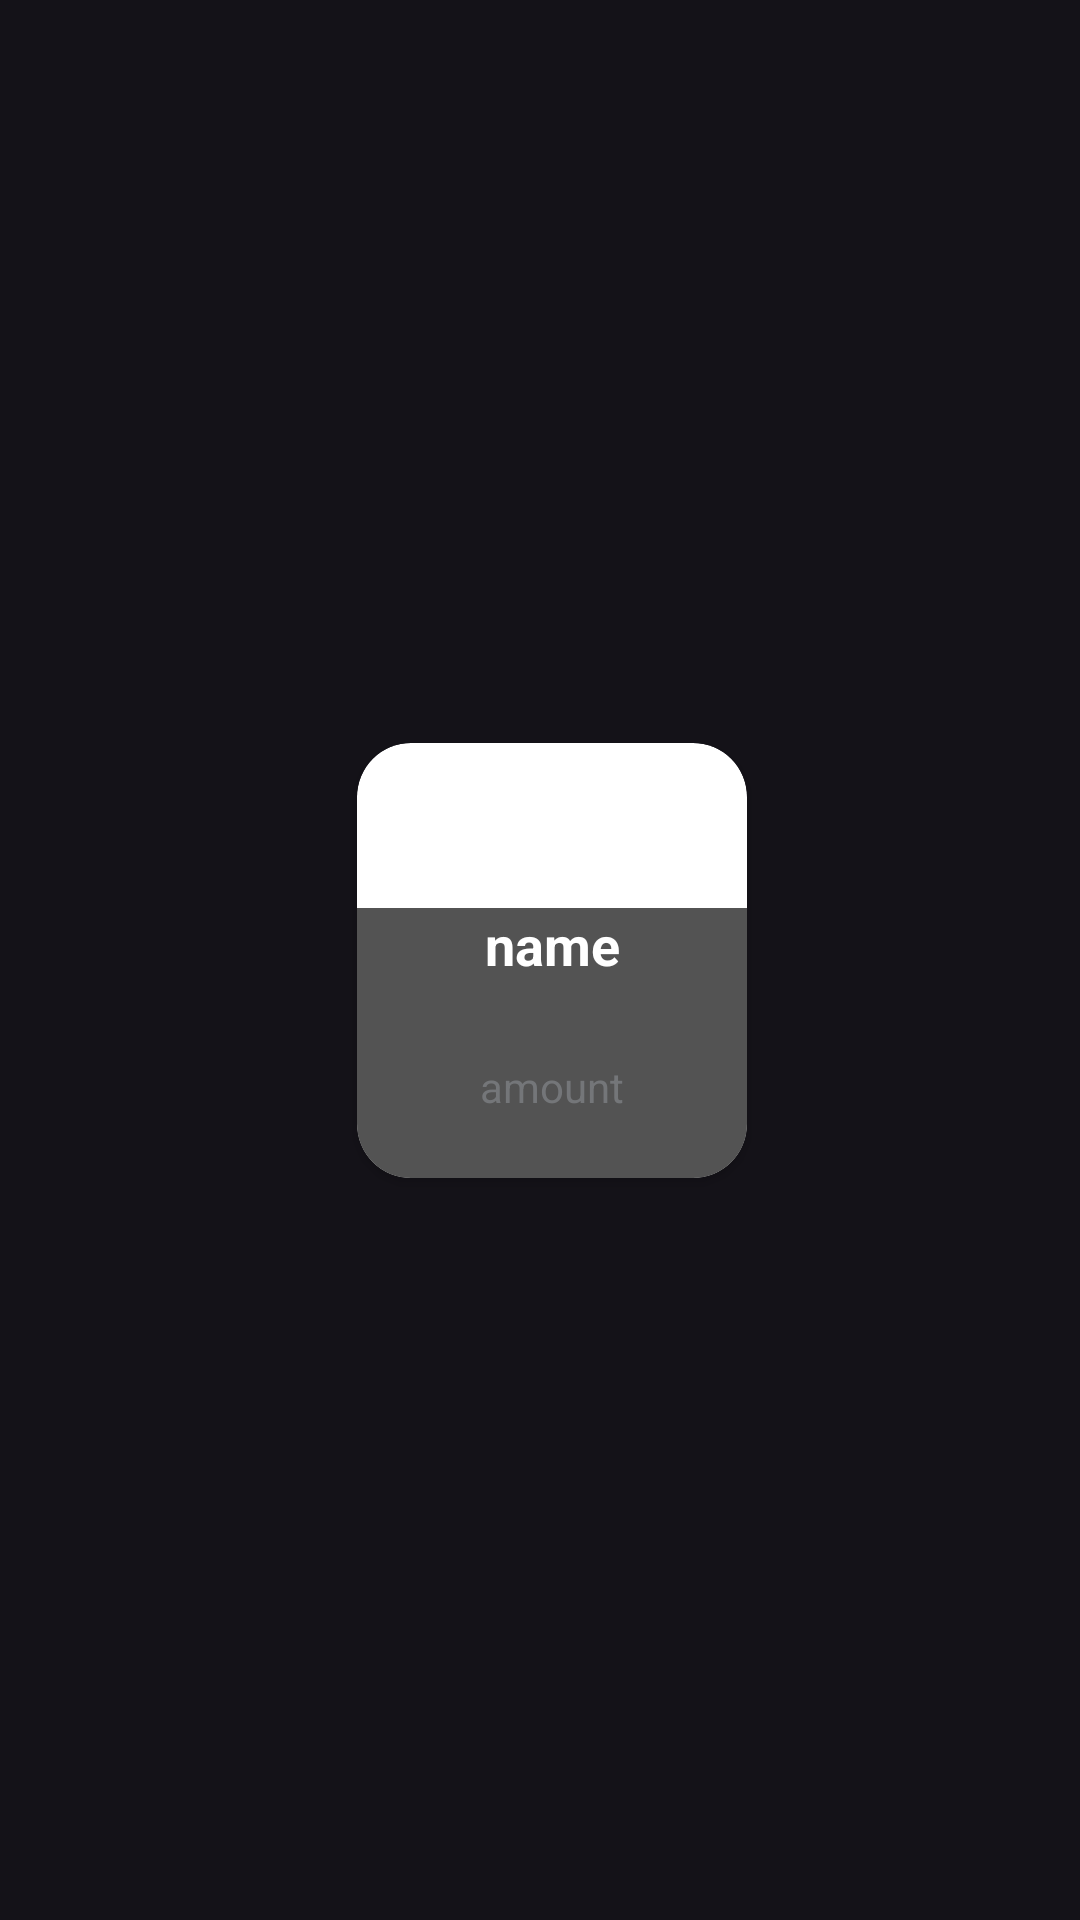

The Android layout XML behind this screen, and the referenced resources:
<!-- AndroidManifest.xml: application theme Theme.MyApplication -->
<!-- res/layout/category_card.xml -->
<?xml version="1.0" encoding="utf-8"?>
<androidx.constraintlayout.widget.ConstraintLayout xmlns:android="http://schemas.android.com/apk/res/android"
    xmlns:app="http://schemas.android.com/apk/res-auto"
    xmlns:tools="http://schemas.android.com/tools"
    android:layout_width="match_parent"
    android:layout_height="match_parent">

    <androidx.cardview.widget.CardView
        android:layout_width="130dp"
        android:layout_height="145dp"
        android:layout_marginStart="8dp"
        android:layout_marginTop="8dp"
        android:layout_marginBottom="8dp"
        app:cardBackgroundColor="#FFFFFF"
        app:cardCornerRadius="18dp"
        app:layout_constraintBottom_toBottomOf="parent"
        app:layout_constraintEnd_toEndOf="parent"
        app:layout_constraintStart_toStartOf="parent"
        app:layout_constraintTop_toTopOf="parent">

        <androidx.constraintlayout.widget.ConstraintLayout
            android:layout_width="match_parent"
            android:layout_height="match_parent">

            <ImageView
                android:id="@+id/imageOfCategoryFood"
                android:layout_width="match_parent"
                android:layout_height="wrap_content"
                android:adjustViewBounds="true"
                android:cropToPadding="false"
                android:src="@mipmap/ic_launcher"
                app:layout_constraintTop_toTopOf="parent"
                tools:srcCompat="@drawable/placeholder" />


            <FrameLayout
                android:id="@+id/cardTextAre"
                android:layout_width="match_parent"
                android:layout_height="90dp"
                android:background="@color/category_card"
                app:layout_constraintBottom_toBottomOf="parent">

                <TextView
                    android:id="@+id/name"
                    android:layout_width="match_parent"
                    android:layout_height="40dp"
                    android:text="name"
                    android:textAlignment="center"
                    android:textColor="@color/white"
                    android:textSize="18sp"
                    android:textStyle="bold"
                    app:autoSizeMaxTextSize="18sp"
                    app:autoSizeTextType="uniform" />

                <TextView
                    android:id="@+id/amount"
                    android:layout_width="match_parent"
                    android:layout_height="wrap_content"
                    android:text="amount"
                    android:textAlignment="center"
                    android:textColor="@color/neutral150"
                    android:translationY="50dp" />
            </FrameLayout>
        </androidx.constraintlayout.widget.ConstraintLayout>

    </androidx.cardview.widget.CardView>

</androidx.constraintlayout.widget.ConstraintLayout>
<!-- resources referenced by this layout -->
<resources>
  <color name="category_card">#535353</color>
  <color name="neutral150">#747679</color>
  <color name="white">#FFFFFFFF</color>
  <style name="Theme.MyApplication" parent="Theme.Material3.Dark">
          
          <item name="colorPrimary">@color/purple_500</item>
          <item name="android:navigationBarColor">@color/black</item>
          <item name="colorPrimaryVariant">@color/purple_700</item>
          <item name="colorOnPrimary">@color/white</item>
          
          <item name="colorSecondary">@color/teal_200</item>
          <item name="colorSecondaryVariant">@color/teal_700</item>
          <item name="colorOnSecondary">@color/black</item>
          
          <item name="android:statusBarColor" tools:targetApi="l">?attr/colorPrimaryVariant</item>
          
      </style>
  <color name="purple_500">#FF6200EE</color>
  <color name="black">#FF000000</color>
  <color name="purple_700">#FF3700B3</color>
  <color name="teal_200">#FF03DAC5</color>
  <color name="teal_700">#FF018786</color>
</resources>
